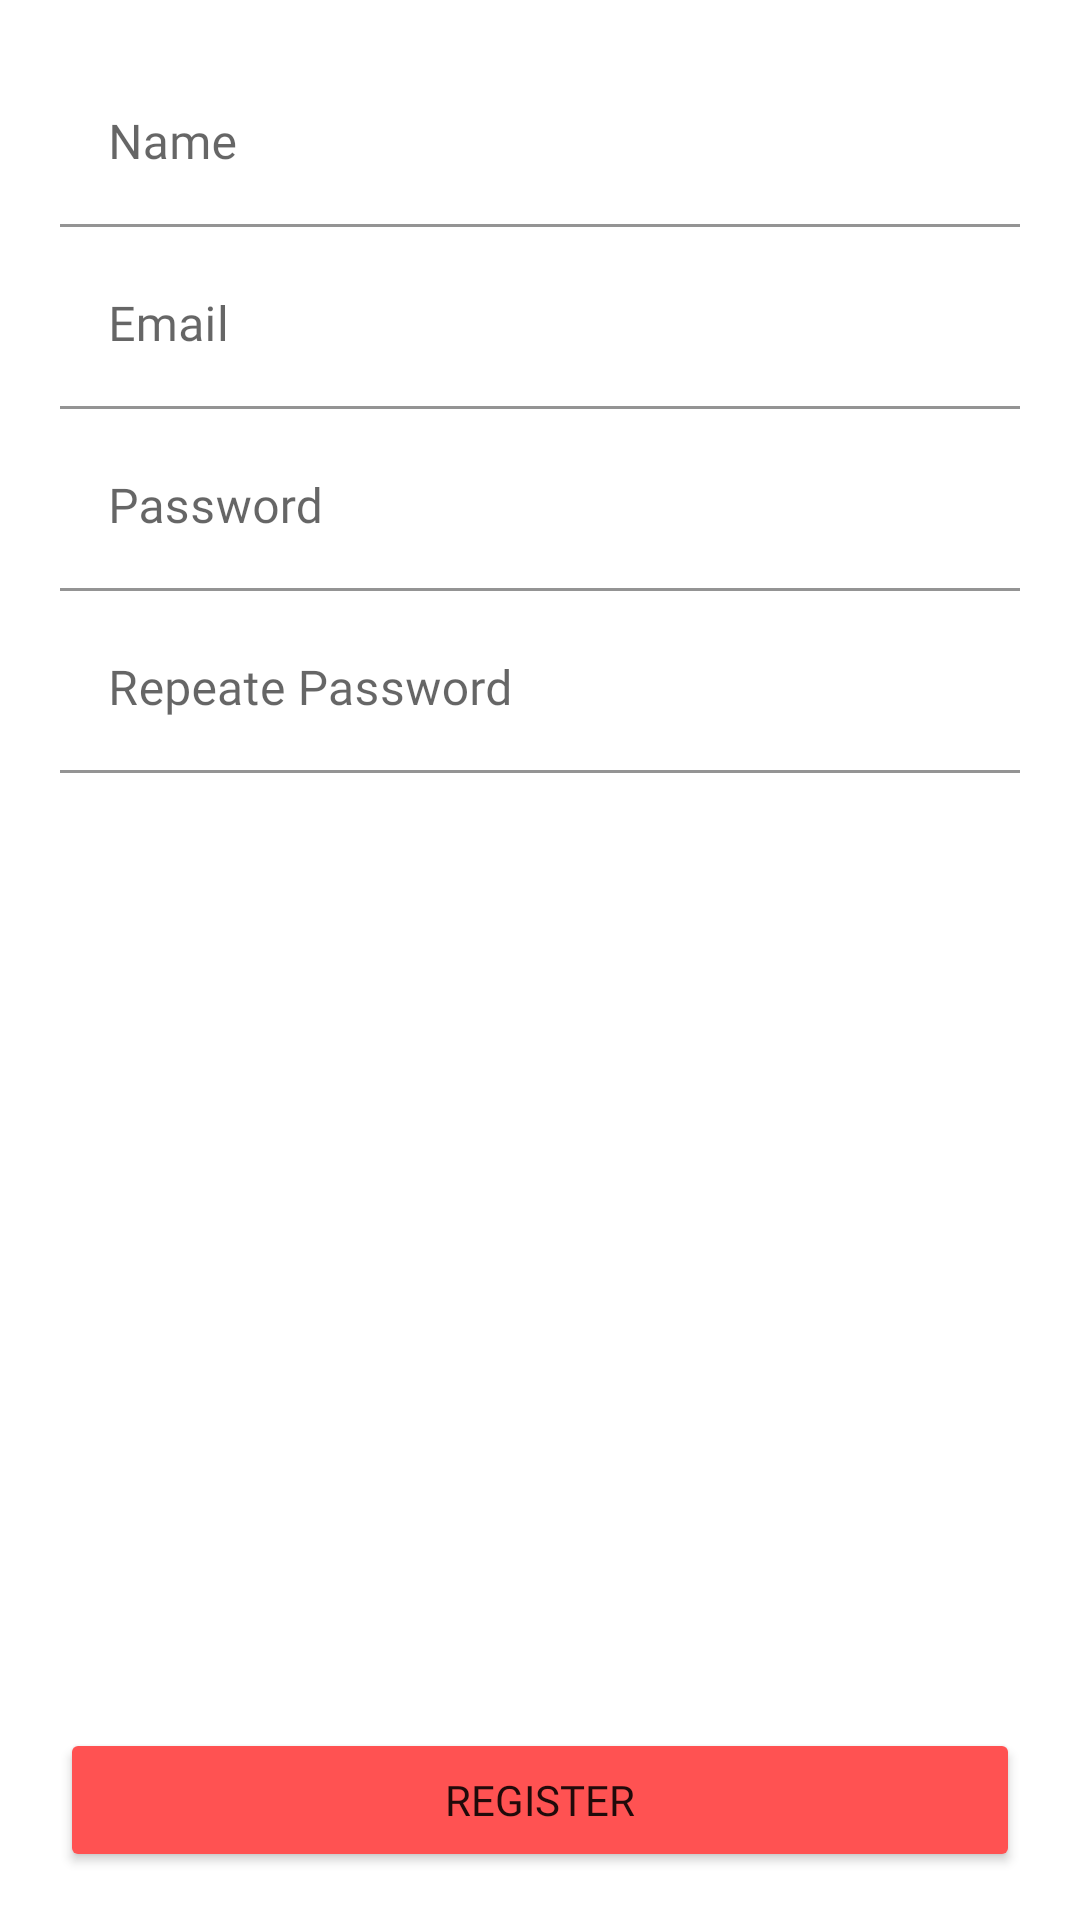

Write the Android layout XML for this screen, with the resource values it uses.
<!-- AndroidManifest.xml: application theme AppTheme -->
<!-- res/layout/activity_register.xml -->
<?xml version="1.0" encoding="utf-8"?>
<androidx.constraintlayout.widget.ConstraintLayout xmlns:android="http://schemas.android.com/apk/res/android"
    xmlns:app="http://schemas.android.com/apk/res-auto"
    xmlns:tools="http://schemas.android.com/tools"
    android:layout_width="match_parent"
    android:layout_height="match_parent"
    tools:context=".account.RegisterActivity">

    <com.google.android.material.textfield.TextInputLayout
        android:id="@+id/txtNameRegister"
        android:layout_width="match_parent"
        android:layout_height="wrap_content"
        android:hint="@string/name"
        android:fontFamily="@font/roboto"
        android:layout_marginTop="20dp"
        android:layout_marginHorizontal="20dp"
        app:boxBackgroundColor="#fff"
        app:layout_constraintEnd_toEndOf="parent"
        app:layout_constraintStart_toStartOf="parent"
        app:layout_constraintTop_toTopOf="parent">

        <com.google.android.material.textfield.TextInputEditText
            android:id="@+id/edtTxtNameRegister"
            android:layout_width="match_parent"
            android:layout_height="wrap_content"
            android:inputType="text"
            android:fontFamily="@font/roboto"
            android:textColor="@color/colorTextPrimary"/>

    </com.google.android.material.textfield.TextInputLayout>

    <com.google.android.material.textfield.TextInputLayout
        android:id="@+id/txtEmailRegister"
        android:fontFamily="@font/roboto"
        android:layout_width="match_parent"
        android:layout_height="wrap_content"
        android:hint="@string/email"
        android:layout_marginTop="5dp"
        android:layout_marginHorizontal="20dp"
        app:boxBackgroundColor="#fff"
        app:layout_constraintEnd_toEndOf="parent"
        app:layout_constraintStart_toStartOf="parent"
        app:layout_constraintTop_toBottomOf="@+id/txtNameRegister">

        <com.google.android.material.textfield.TextInputEditText
            android:id="@+id/edtTxtEmailRegister"
            android:layout_width="match_parent"
            android:layout_height="wrap_content"
            android:inputType="textEmailAddress"
            android:fontFamily="@font/roboto"
            android:textColor="@color/colorTextPrimary"/>

    </com.google.android.material.textfield.TextInputLayout>

    <com.google.android.material.textfield.TextInputLayout
        android:id="@+id/txtPasswordRegister"
        android:layout_width="match_parent"
        android:fontFamily="@font/roboto"
        android:layout_height="wrap_content"
        android:hint="@string/password"
        app:boxBackgroundColor="#fff"
        android:layout_marginTop="5dp"
        android:layout_marginHorizontal="20dp"
        app:layout_constraintEnd_toEndOf="parent"
        app:layout_constraintStart_toStartOf="parent"
        app:layout_constraintTop_toBottomOf="@+id/txtEmailRegister">

        <com.google.android.material.textfield.TextInputEditText
            android:id="@+id/edtTxtPasswordRegister"
            android:layout_width="match_parent"
            android:layout_height="wrap_content"
            android:fontFamily="@font/roboto"
            android:textColor="@color/colorTextPrimary"
            android:inputType="textPassword"/>

    </com.google.android.material.textfield.TextInputLayout>

    <com.google.android.material.textfield.TextInputLayout
        android:id="@+id/txtRepeatePasswordRegister"
        android:layout_width="match_parent"
        android:layout_height="wrap_content"
        android:hint="@string/repeate_password"
        android:fontFamily="@font/roboto"
        app:boxBackgroundColor="#fff"
        android:layout_marginTop="5dp"
        android:layout_marginHorizontal="20dp"
        app:layout_constraintEnd_toEndOf="parent"
        app:layout_constraintStart_toStartOf="parent"
        app:layout_constraintTop_toBottomOf="@+id/txtPasswordRegister">

        <com.google.android.material.textfield.TextInputEditText
            android:id="@+id/edtTxtRepeatePasswordRegister"
            android:layout_width="match_parent"
            android:layout_height="wrap_content"
            android:fontFamily="@font/roboto"
            android:textColor="@color/colorTextPrimary"
            android:inputType="textPassword"/>

    </com.google.android.material.textfield.TextInputLayout>

    <Button
        android:id="@+id/btnRegisterRegister"
        android:layout_width="match_parent"
        android:layout_height="wrap_content"
        android:fontFamily="@font/roboto"
        android:text="@string/register"
        android:layout_marginBottom="16dp"
        android:layout_marginHorizontal="20dp"

        app:boxCornerRadiusBottomEnd="3dp"
        app:boxCornerRadiusBottomStart="3dp"
        app:boxCornerRadiusTopEnd="3dp"
        app:boxCornerRadiusTopStart="3dp"
        android:backgroundTint="@color/colorButton"
        app:layout_constraintStart_toStartOf="parent"
        app:layout_constraintBottom_toBottomOf="parent"/>

</androidx.constraintlayout.widget.ConstraintLayout>
<!-- resources referenced by this layout -->
<resources>
  <color name="colorButton">#FF5252</color>
  <color name="colorTextPrimary">#3F51B5</color>
  <string name="email">Email</string>
  <string name="name">Name</string>
  <string name="password">Password</string>
  <string name="register">Register</string>
  <string name="repeate_password">Repeate Password</string>
  <style name="AppTheme" parent="Theme.MaterialComponents.Light.DarkActionBar">
          
          <item name="colorPrimary">@color/colorPrimary</item>
          <item name="colorPrimaryDark">@color/colorPrimaryDark</item>
          <item name="colorAccent">@color/colorAccent</item>
      </style>
  <color name="colorPrimary">#3F51B5</color>
  <color name="colorPrimaryDark">#3700B3</color>
  <color name="colorAccent">#8492A6</color>
</resources>
